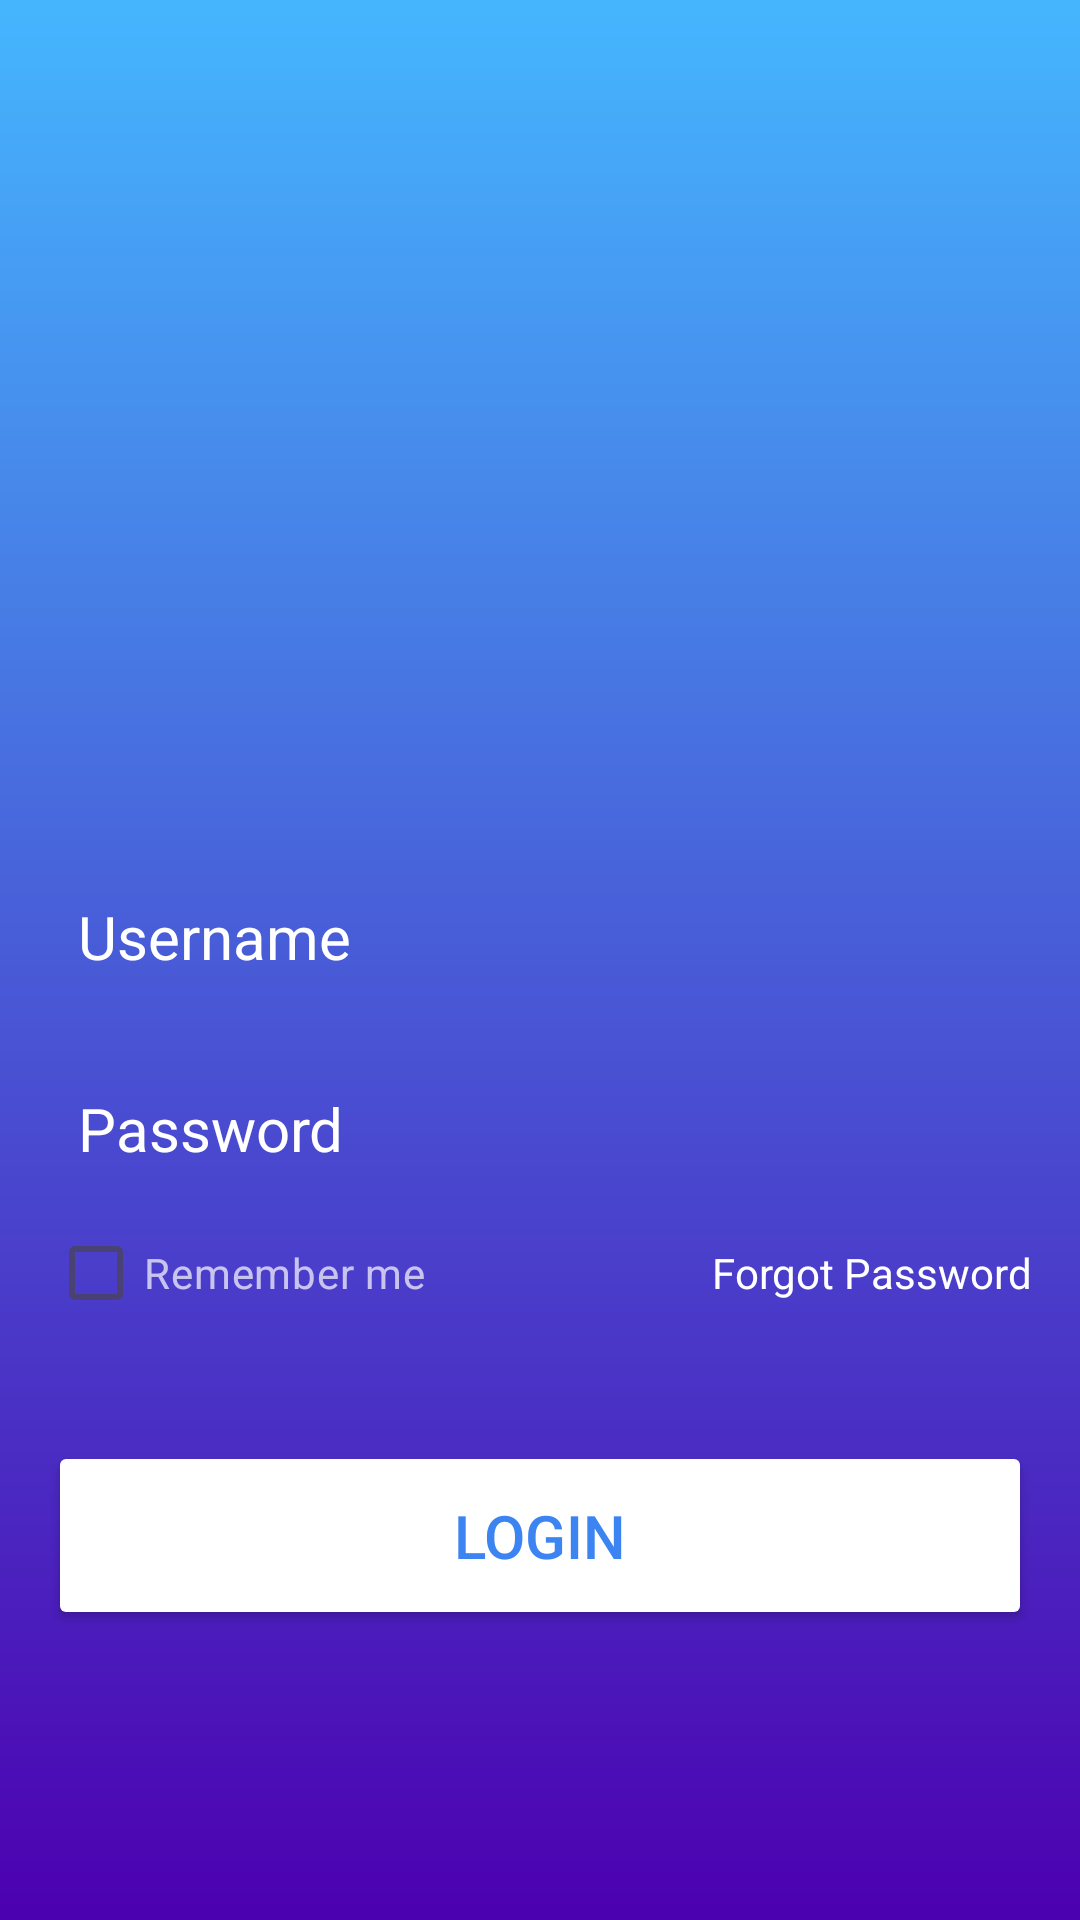

This screen was rendered from an Android layout file. Write that file and the resources it references.
<!-- AndroidManifest.xml: application theme Theme.PagePals1 -->
<!-- res/layout/activity_main.xml -->
<?xml version="1.0" encoding="utf-8"?>
<RelativeLayout xmlns:android="http://schemas.android.com/apk/res/android"
    xmlns:app="http://schemas.android.com/apk/res-auto"
    xmlns:tools="http://schemas.android.com/tools"
    android:id="@+id/main"
    android:layout_width="match_parent"
    android:layout_height="match_parent"
    android:background="@drawable/login_background"
    android:gravity="center"
    android:padding="16dp"
    tools:context=".MainActivity">

    <LinearLayout
        android:layout_width="match_parent"
        android:layout_height="wrap_content"
        android:gravity="center"
        android:orientation="vertical">
        <ImageView
            android:layout_width="160dp"
            android:layout_height="160dp"
            android:src="@drawable/icon_account_circle"
            />
        <EditText
            android:layout_width="match_parent"
            android:layout_height="48dp"
            android:layout_marginTop="32dp"
            android:hint="Username"
            android:textColor="@color/white"
            android:textColorHint="@color/white"
            android:textSize="20sp"
            android:background="@drawable/rounded_corner"
            android:padding="10dp"
            android:inputType="text"
            android:id="@+id/username_input"/>

        <EditText
            android:layout_width="match_parent"
            android:layout_height="48dp"
            android:layout_marginTop="16dp"
            android:hint="Password"
            android:textColor="@color/white"
            android:textColorHint="@color/white"
            android:textSize="20sp"
            android:background="@drawable/rounded_corner"
            android:padding="10dp"
            android:inputType="textPassword"
            android:id="@+id/password_input"/>

        <RelativeLayout
            android:layout_width="match_parent"
            android:layout_height="wrap_content">

            <CheckBox
                android:layout_width="wrap_content"
                android:layout_height="wrap_content"
                android:text="Remember me"
                android:id="@+id/remember_me_checkbox"
                android:textColor="@color/white"
                android:layout_centerVertical ="true"
                android:alpha="0.7"
                android:buttonTint="@color/white"
                />
            <TextView
                android:layout_width="wrap_content"
                android:layout_height="wrap_content"
                android:text="Forgot Password"
                android:textColor="@color/white"
                android:id="@+id/forgot_password"
                android:layout_alignParentEnd="true"
                android:layout_centerVertical="true"/>
        </RelativeLayout>


        
        <Button
            android:layout_width="match_parent"
            android:layout_height="wrap_content"
            android:text="Login"
            android:backgroundTint="@color/white"
            android:textColor="#3b84f1"
            android:padding="18dp"
            android:layout_marginTop="32sp"
            android:textSize="20sp"
            android:id="@+id/login_btn"/>

    </LinearLayout>


</RelativeLayout>
<!-- resources referenced by this layout -->
<resources>
  <color name="white">#FFFFFFFF</color>
  <!-- drawable login_background (drawable) -->
  <?xml version="1.0" encoding="utf-8"?>
  <shape xmlns:android="http://schemas.android.com/apk/res/android">
      <gradient android:type="linear" android:angle="100"
          android:startColor="#45b6fe" android:endColor="#4c00b0" />
  </shape>
  <style name="Theme.PagePals1" parent="Base.Theme.PagePals1" />
  <style name="Base.Theme.PagePals1" parent="Theme.Material3.DayNight.NoActionBar">
          
          
      </style>
</resources>
